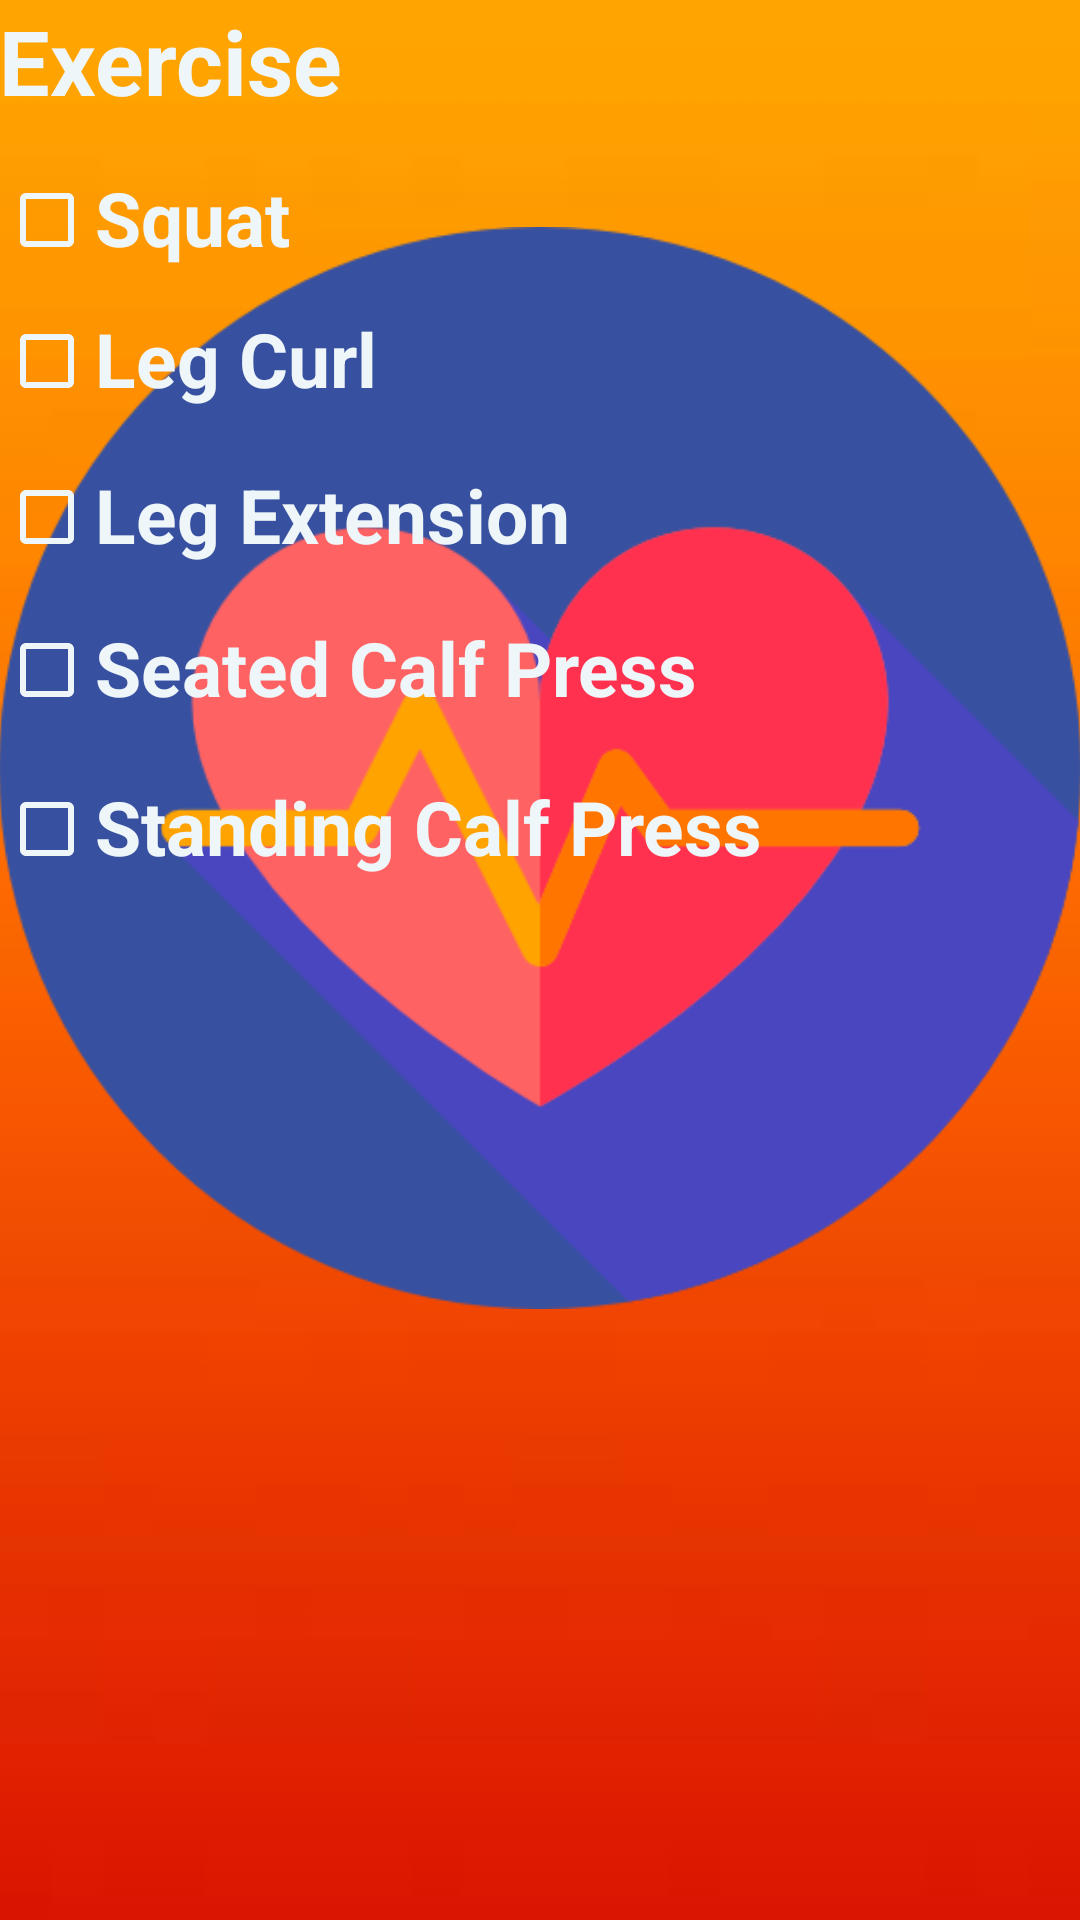

Reconstruct the res/layout file that produces this screen, plus the resources it refers to.
<!-- AndroidManifest.xml: application theme AppTheme -->
<!-- res/layout/day4.xml -->
<RelativeLayout xmlns:android="http://schemas.android.com/apk/res/android"
    xmlns:tools="http://schemas.android.com/tools"
    android:layout_width="match_parent"
    android:layout_height="match_parent"
    android:paddingBottom="@dimen/activity_vertical_margin"
    android:paddingLeft="@dimen/activity_horizontal_margin"
    android:paddingRight="@dimen/activity_horizontal_margin"
    android:paddingTop="@dimen/activity_vertical_margin"
    tools:context="com.example.abhi.workoutapp.MainActivity$PlaceholderFragment"
    android:background="@drawable/day1">

    <ImageView
        android:layout_width="wrap_content"
        android:layout_height="wrap_content"
        android:src="@drawable/cardiogram" />

    <CheckBox
        android:id="@+id/checkBox"
        android:buttonTint="#eff6f9"
        android:layout_width="wrap_content"
        android:layout_height="wrap_content"
        android:layout_marginTop="17dp"
        android:layout_below="@+id/textView"
        android:layout_alignParentStart="true" />
    <TextView
        android:layout_width="wrap_content"
        android:layout_height="wrap_content"
        android:text="Squat"
        android:textSize="25dp"
        android:textStyle="bold"
        android:textColor="#eff6f9"
        android:id="@+id/squat2"
        android:layout_above="@+id/checkBox2"
        android:layout_toEndOf="@+id/checkBox" />

    <CheckBox
        android:id="@+id/checkBox2"
        android:buttonTint="#eff6f9"
        android:layout_width="wrap_content"
        android:layout_height="wrap_content"
        android:layout_alignParentStart="true"
        android:layout_below="@+id/checkBox"
        android:layout_marginTop="15dp" />
    <TextView
        android:layout_width="wrap_content"
        android:layout_height="wrap_content"
        android:text="Leg Extension"
        android:textSize="25dp"
        android:textColor="#eff6f9"
        android:textStyle="bold"
        android:id="@+id/legext"
        android:layout_above="@+id/checkBox4"
        android:layout_toEndOf="@+id/checkBox3" />

    <CheckBox
        android:id="@+id/checkBox3"
        android:buttonTint="#eff6f9"
        android:layout_width="wrap_content"
        android:layout_height="wrap_content"
        android:layout_alignParentStart="true"
        android:layout_below="@+id/checkBox2"
        android:layout_marginTop="20dp" />
    <TextView
        android:layout_width="wrap_content"
        android:layout_height="wrap_content"
        android:text="Leg Curl"
        android:textSize="25dp"
        android:textStyle="bold"
        android:textColor="#eff6f9"
        android:id="@+id/legcurl2"
        android:layout_above="@+id/checkBox3"
        android:layout_toEndOf="@+id/checkBox2" />

    <CheckBox
        android:id="@+id/checkBox4"
        android:buttonTint="#eff6f9"
        android:layout_width="wrap_content"
        android:layout_height="wrap_content"
        android:layout_marginTop="19dp"
        android:layout_below="@+id/checkBox3"
        android:layout_alignParentStart="true" />
    <TextView
        android:layout_width="wrap_content"
        android:layout_height="wrap_content"
        android:text="Seated Calf Press"
        android:textSize="25dp"
        android:textStyle="bold"
        android:textColor="#eff6f9"
        android:id="@+id/seatedCalfPress"
        android:layout_above="@+id/checkBox5"
        android:layout_toEndOf="@+id/checkBox4" />

    <CheckBox
        android:id="@+id/checkBox5"
        android:buttonTint="#eff6f9"
        android:layout_width="wrap_content"
        android:layout_height="wrap_content"
        android:layout_marginTop="21dp"
        android:layout_below="@+id/checkBox4"
        android:layout_alignParentStart="true" />
    <TextView
        android:layout_width="wrap_content"
        android:layout_height="wrap_content"
        android:text="Standing Calf Press"
        android:textSize="25dp"
        android:textStyle="bold"
        android:textColor="#eff6f9"
        android:id="@+id/calfPress2"
        android:layout_alignBottom="@+id/checkBox5"
        android:layout_toEndOf="@+id/checkBox5" />
    <TextView
        android:id="@+id/textView"
        android:layout_width="wrap_content"
        android:layout_height="wrap_content"
        android:textSize="30dp"
        android:textColor="#eff6f9"
        android:textStyle="bold"
        android:text="Exercise"
        android:layout_alignParentTop="true"
        android:layout_alignParentStart="true" />

</RelativeLayout>
<!-- resources referenced by this layout -->
<resources>
  <!-- drawable cardiogram: png bitmap (drawable, 24165 bytes) -->
  <!-- drawable day1: jpg bitmap (drawable, 1127 bytes) -->
  <style name="AppTheme" parent="Theme.AppCompat.Light.NoActionBar">
          
          <item name="colorPrimary">@color/colorPrimary</item>
          <item name="colorPrimaryDark">@color/colorPrimaryDark</item>
          <item name="colorAccent">@color/colorAccent</item>
          <item name="android:colorButtonNormal">#ff4040</item>
      </style>
  <!-- not gathered from this repository: default colours our renderer supplied (Android Studio template values) -->
  <color name="colorPrimary">#FF6200EE</color>
  <color name="colorPrimaryDark">#FF3700B3</color>
  <color name="colorAccent">#FF03DAC5</color>
</resources>
